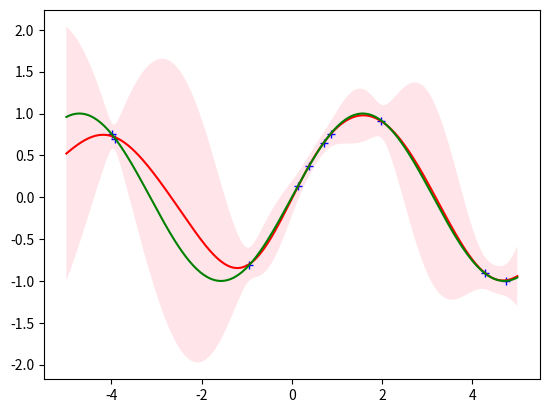

Here is the Python script that generated this plot:
#!/usr/bin/env python3

import numpy as np
import matplotlib.pyplot as plt


def main():
    plot_gpr_given_func(num_train=10)


def rbf(l_scale, sigma):
    c = -1.0 / (2.0 * np.power(l_scale, 2))
    def f(x, y):
        x_ = x - y
        return sigma * np.exp(c * (x_ @ x_.T))
    return f


def plot_gpr_given_func(f=lambda x: np.sin(x), num_train=5):
    test_X = np.linspace(-5, 5, num=250) # 250 is arbitrary
    X = np.random.choice(test_X, num_train, replace=False).reshape((-1, 1))
    y = f(X)
    fig, ax = plt.subplots(1)
    ax.plot(X, y, 'b+')
    mean, variance, log_ml = gpr(X, y, rbf(1, 1), 1e-2, test_X.reshape((-1, 1)))
    ax.plot(test_X, mean, 'red') # plot MAP estimate of f
    ax.plot(test_X, f(test_X), 'green') # plot f
    plot_confidence(test_X, mean, np.sqrt(variance), ax)
    plt.show()


def plot_confidence(X, mean, std_dev, ax):
    ax.fill_between(X, mean - 2 * std_dev, mean + 2 * std_dev, facecolor='pink', alpha=0.4)


def gpr(inputs, targets, covariance_function, noise_level, test_inputs):
    """
    Implementation of Gaussian Process Regression (Algorithm 2.1 from Rasmussen).
    Expects all vector inputs as numpy arrays.
    """
    X, y, k, sigma_n, x = inputs, targets, covariance_function, noise_level, test_inputs
    K = compute_covariance(X, k)
    n = K.shape[0]
    L = np.linalg.cholesky(K + sigma_n * np.eye(n))
    alpha = np.linalg.solve(L.T, np.linalg.solve(L, y))
    m = test_inputs.size
    mean, variance = np.zeros(m), np.zeros(m)
    for i in range(m):
        test_input = test_inputs[i]
        test_cov = np.array([k(test_input, inputs[j]) for j in range(n)])
        v = np.linalg.solve(L, test_cov)
        mean[i] = test_cov.T @ alpha
        variance[i] = k(test_input, test_input) - v.T @ v
    log_marginal_likelihood = log_ml_helper(n, y, L, alpha)
    return mean, variance, log_marginal_likelihood


def log_ml_helper(n, y, L, alpha):
    return -0.5 * y.T @ alpha - np.sum(np.log(np.diag(L))) - 0.5 * n * np.log(2 * np.pi)


def compute_covariance(X, k):
    """
    Compute covariance matrix for inputs X.
    Assumes covariance function k is symmetric.
    """
    n = X.shape[0]
    covariance = np.zeros((n, n))
    for i in range(n):
        for j in range(i + 1):
            cov = k(X[i:i+1], X[j:j+1])
            covariance[i, j] = cov
            covariance[j, i] = cov
    return covariance


if __name__ == "__main__":
    main()
